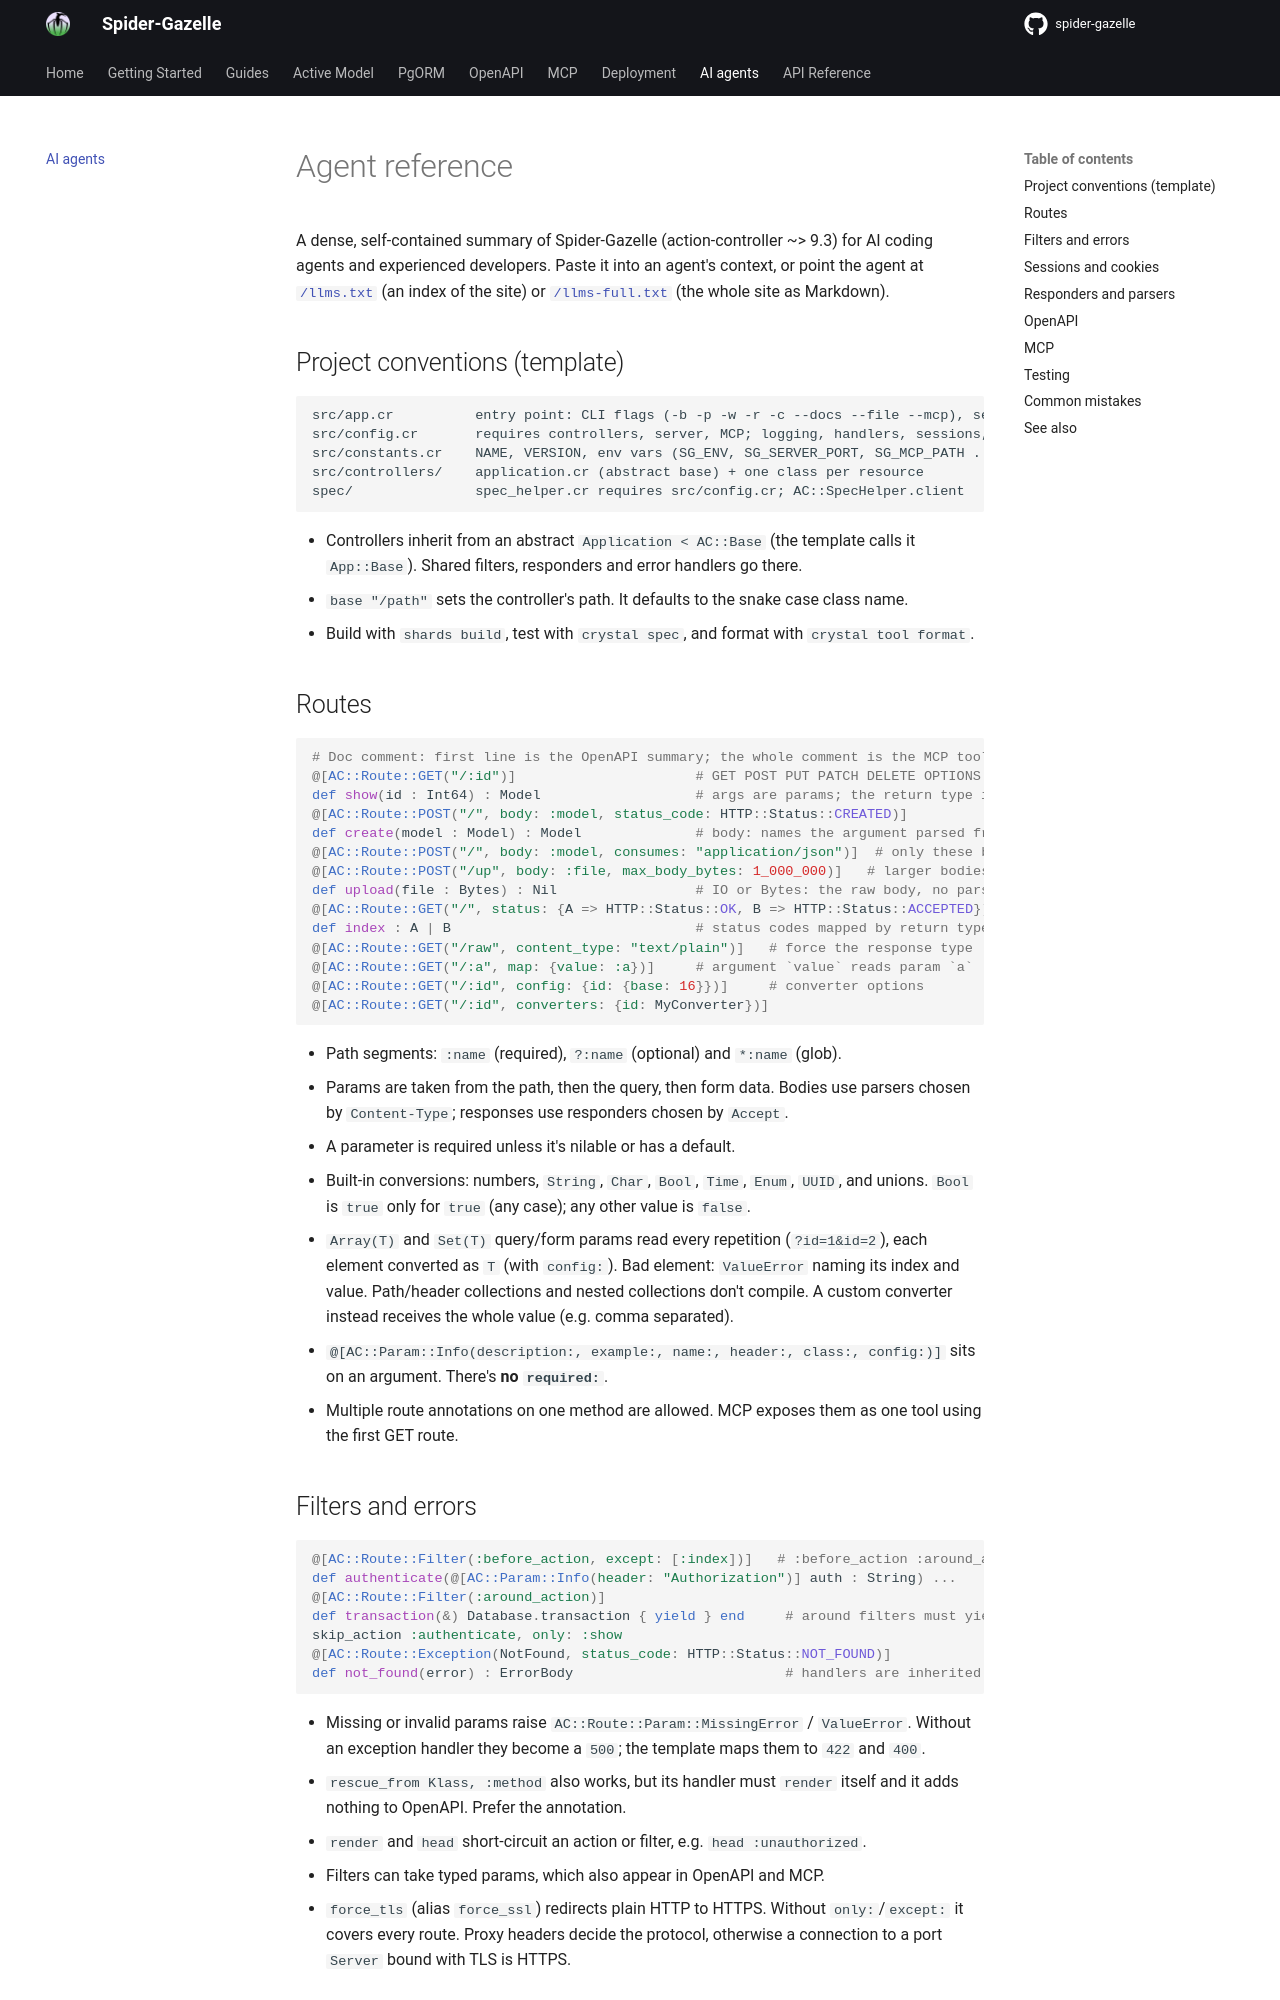

repository: spider-gazelle/guide · page: ai/index.html · generator: mkdocs

# Agent reference

A dense, self-contained summary of Spider-Gazelle (action-controller ~> 9.3) for AI coding
agents and experienced developers. Paste it into an agent's context, or point the agent at
[`/llms.txt`](https://spider-gazelle.net/llms.txt) (an index of the site) or
[`/llms-full.txt`](https://spider-gazelle.net/llms-full.txt) (the whole site as Markdown).

## Project conventions (template)

```text
src/app.cr          entry point: CLI flags (-b -p -w -r -c --docs --file --mcp), server start
src/config.cr       requires controllers, server, MCP; logging, handlers, sessions, MCP config
src/constants.cr    NAME, VERSION, env vars (SG_ENV, SG_SERVER_PORT, SG_MCP_PATH ...)
src/controllers/    application.cr (abstract base) + one class per resource
spec/               spec_helper.cr requires src/config.cr; AC::SpecHelper.client
```

- Controllers inherit from an abstract `Application < AC::Base` (the template calls it
  `App::Base`). Shared filters, responders and error handlers go there.
- `base "/path"` sets the controller's path. It defaults to the snake case class name.
- Build with `shards build`, test with `crystal spec`, and format with
  `crystal tool format`.

## Routes

```crystal
# Doc comment: first line is the OpenAPI summary; the whole comment is the MCP tool description
@[AC::Route::GET("/:id")]                      # GET POST PUT PATCH DELETE OPTIONS WebSocket
def show(id : Int64) : Model                   # args are params; the return type is the response schema
@[AC::Route::POST("/", body: :model, status_code: HTTP::Status::CREATED)]
def create(model : Model) : Model              # body: names the argument parsed from the request body
@[AC::Route::POST("/", body: :model, consumes: "application/json")]  # only these body types (one or an array)
@[AC::Route::POST("/up", body: :file, max_body_bytes: 1_000_000)]   # larger bodies raise AC::Route::PayloadTooLarge
def upload(file : Bytes) : Nil                 # IO or Bytes: the raw body, no parser, no form parsing
@[AC::Route::GET("/", status: {A => HTTP::Status::OK, B => HTTP::Status::ACCEPTED})]
def index : A | B                              # status codes mapped by return type
@[AC::Route::GET("/raw", content_type: "text/plain")]   # force the response type
@[AC::Route::GET("/:a", map: {value: :a})]     # argument `value` reads param `a`
@[AC::Route::GET("/:id", config: {id: {base: 16}})]     # converter options
@[AC::Route::GET("/:id", converters: {id: MyConverter})]
```

- Path segments: `:name` (required), `?:name` (optional) and `*:name` (glob).
- Params are taken from the path, then the query, then form data. Bodies use parsers
  chosen by `Content-Type`; responses use responders chosen by `Accept`.
- A parameter is required unless it's nilable or has a default.
- Built-in conversions: numbers, `String`, `Char`, `Bool`, `Time`, `Enum`, `UUID`,
  and unions. `Bool` is `true` only for `true` (any case); any other value is `false`.
- `Array(T)` and `Set(T)` query/form params read every repetition (`?id=1&id=2`), each
  element converted as `T` (with `config:`). Bad element: `ValueError` naming its index
  and value. Path/header collections and nested collections don't compile. A custom
  converter instead receives the whole value (e.g. comma separated).
- `@[AC::Param::Info(description:, example:, name:, header:, class:, config:)]` sits on
  an argument. There's **no `required:`**.
- Multiple route annotations on one method are allowed. MCP exposes them as one tool
  using the first GET route.
